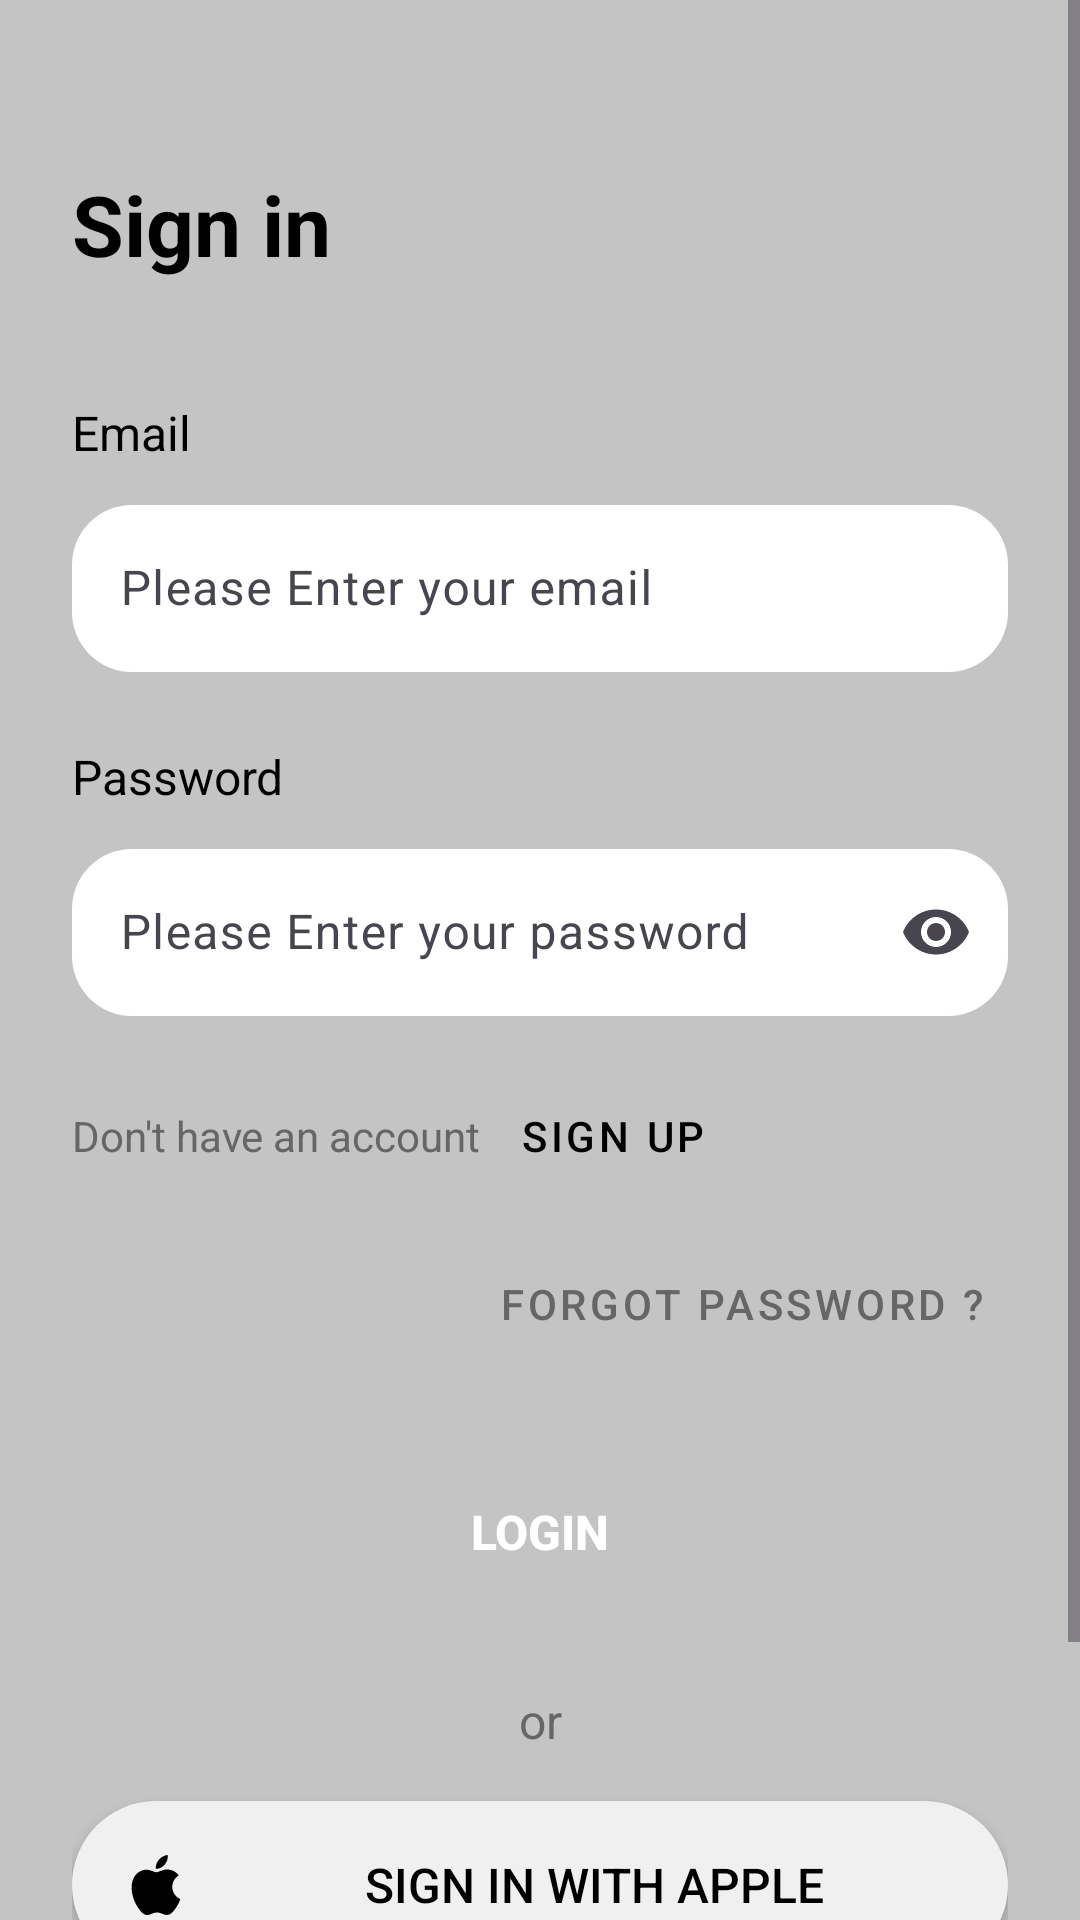

The Android layout XML behind this screen, and the referenced resources:
<!-- AndroidManifest.xml: application theme Theme.VibezApp10 -->
<!-- res/layout/activity_sign_in.xml -->
<?xml version="1.0" encoding="utf-8"?>
<ScrollView xmlns:android="http://schemas.android.com/apk/res/android"
    xmlns:app="http://schemas.android.com/apk/res-auto"
    android:layout_width="match_parent"
    android:layout_height="match_parent"
    android:background="@color/background_secondary"
    android:fillViewport="true">

    <androidx.constraintlayout.widget.ConstraintLayout
        android:layout_width="match_parent"
        android:layout_height="wrap_content"
        android:padding="24dp">

        <TextView
            android:id="@+id/sign_in_title"
            android:layout_width="wrap_content"
            android:layout_height="wrap_content"
            android:layout_marginTop="32dp"
            android:text="Sign in"
            android:textColor="@color/text_primary"
            android:textSize="28sp"
            android:textStyle="bold"
            app:layout_constraintStart_toStartOf="parent"
            app:layout_constraintTop_toTopOf="parent" />

        <TextView
            android:id="@+id/email_label"
            android:layout_width="wrap_content"
            android:layout_height="wrap_content"
            android:layout_marginTop="40dp"
            android:text="Email"
            android:textColor="@color/text_primary"
            android:textSize="16sp"
            app:layout_constraintStart_toStartOf="parent"
            app:layout_constraintTop_toBottomOf="@id/sign_in_title" />

        <com.google.android.material.textfield.TextInputLayout
            android:id="@+id/email_input_layout"
            android:layout_width="0dp"
            android:layout_height="wrap_content"
            android:layout_marginTop="8dp"
            app:boxBackgroundColor="@color/surface"
            app:boxCornerRadiusBottomEnd="20dp"
            app:boxCornerRadiusBottomStart="20dp"
            app:boxCornerRadiusTopEnd="20dp"
            app:boxCornerRadiusTopStart="20dp"
            app:boxStrokeWidth="0dp"
            app:boxStrokeWidthFocused="0dp"
            app:layout_constraintEnd_toEndOf="parent"
            app:layout_constraintStart_toStartOf="parent"
            app:layout_constraintTop_toBottomOf="@id/email_label">

            <com.google.android.material.textfield.TextInputEditText
                android:id="@+id/email_input"
                android:layout_width="match_parent"
                android:layout_height="wrap_content"
                android:hint="Please Enter your email"
                android:inputType="textEmailAddress"
                android:textColorHint="@color/text_secondary" />

        </com.google.android.material.textfield.TextInputLayout>

        <TextView
            android:id="@+id/password_label"
            android:layout_width="wrap_content"
            android:layout_height="wrap_content"
            android:layout_marginTop="24dp"
            android:text="Password"
            android:textColor="@color/text_primary"
            android:textSize="16sp"
            app:layout_constraintStart_toStartOf="parent"
            app:layout_constraintTop_toBottomOf="@id/email_input_layout" />

        <com.google.android.material.textfield.TextInputLayout
            android:id="@+id/password_input_layout"
            android:layout_width="0dp"
            android:layout_height="wrap_content"
            android:layout_marginTop="8dp"
            app:boxBackgroundColor="@color/surface"
            app:boxCornerRadiusBottomEnd="20dp"
            app:boxCornerRadiusBottomStart="20dp"
            app:boxCornerRadiusTopEnd="20dp"
            app:boxCornerRadiusTopStart="20dp"
            app:boxStrokeWidth="0dp"
            app:boxStrokeWidthFocused="0dp"
            app:endIconMode="password_toggle"
            app:layout_constraintEnd_toEndOf="parent"
            app:layout_constraintStart_toStartOf="parent"
            app:layout_constraintTop_toBottomOf="@id/password_label">

            <com.google.android.material.textfield.TextInputEditText
                android:id="@+id/password_input"
                android:layout_width="match_parent"
                android:layout_height="wrap_content"
                android:hint="Please Enter your password"
                android:inputType="textPassword"
                android:textColorHint="@color/text_secondary" />

        </com.google.android.material.textfield.TextInputLayout>

        <LinearLayout
            android:id="@+id/sign_up_section"
            android:layout_width="0dp"
            android:layout_height="wrap_content"
            android:layout_marginTop="16dp"
            android:orientation="horizontal"
            app:layout_constraintEnd_toEndOf="parent"
            app:layout_constraintStart_toStartOf="parent"
            app:layout_constraintTop_toBottomOf="@id/password_input_layout">

            <TextView
                android:layout_width="wrap_content"
                android:layout_height="wrap_content"
                android:text="Don't have an account"
                android:textColor="@color/text_secondary"
                android:textSize="14sp" />

            <Button
                android:id="@+id/btn_sign_up"
                style="@style/Widget.MaterialComponents.Button.TextButton"
                android:layout_width="wrap_content"
                android:layout_height="wrap_content"
                android:text="Sign up"
                android:textColor="@color/text_primary"
                android:textSize="14sp" />

        </LinearLayout>

        <Button
            android:id="@+id/btn_forgot_password"
            style="@style/Widget.MaterialComponents.Button.TextButton"
            android:layout_width="wrap_content"
            android:layout_height="wrap_content"
            android:layout_marginTop="8dp"
            android:text="Forgot Password ?"
            android:textColor="@color/text_secondary"
            android:textSize="14sp"
            app:layout_constraintEnd_toEndOf="parent"
            app:layout_constraintTop_toBottomOf="@id/sign_up_section" />

        <Button
            android:id="@+id/btn_login"
            android:layout_width="0dp"
            android:layout_height="56dp"
            android:layout_marginTop="24dp"
            android:background="@drawable/button_primary"
            android:text="Login"
            android:textColor="@color/white"
            android:textSize="16sp"
            android:textStyle="bold"
            app:layout_constraintEnd_toEndOf="parent"
            app:layout_constraintStart_toStartOf="parent"
            app:layout_constraintTop_toBottomOf="@id/btn_forgot_password" />

        <TextView
            android:id="@+id/or_text"
            android:layout_width="wrap_content"
            android:layout_height="wrap_content"
            android:layout_marginTop="24dp"
            android:text="or"
            android:textColor="@color/text_secondary"
            android:textSize="16sp"
            app:layout_constraintEnd_toEndOf="parent"
            app:layout_constraintStart_toStartOf="parent"
            app:layout_constraintTop_toBottomOf="@id/btn_login" />

        <Button
            android:id="@+id/btn_apple_signin"
            android:layout_width="0dp"
            android:layout_height="56dp"
            android:layout_marginTop="16dp"
            android:background="@drawable/button_secondary"
            android:drawableStart="@drawable/ic_apple"
            android:drawablePadding="12dp"
            android:gravity="center"
            android:paddingHorizontal="16dp"
            android:text="Sign in with apple"
            android:textColor="@color/text_primary"
            android:textSize="16sp"
            app:layout_constraintEnd_toEndOf="parent"
            app:layout_constraintStart_toStartOf="parent"
            app:layout_constraintTop_toBottomOf="@id/or_text" />

        <Button
            android:id="@+id/btn_google_signin"
            android:layout_width="0dp"
            android:layout_height="56dp"
            android:layout_marginTop="12dp"
            android:background="@drawable/button_secondary"
            android:drawableStart="@drawable/ic_google"
            android:drawablePadding="12dp"
            android:gravity="center"
            android:paddingHorizontal="16dp"
            android:text="Sign in with google"
            android:textColor="@color/text_primary"
            android:textSize="16sp"
            app:layout_constraintEnd_toEndOf="parent"
            app:layout_constraintStart_toStartOf="parent"
            app:layout_constraintTop_toBottomOf="@id/btn_apple_signin" />

    </androidx.constraintlayout.widget.ConstraintLayout>

</ScrollView>
<!-- resources referenced by this layout -->
<resources>
  <color name="background_secondary">#C4C4C4</color>
  <color name="surface">#FFFFFF</color>
  <color name="text_primary">#000000</color>
  <color name="text_secondary">#666666</color>
  <color name="white">#FFFFFF</color>
  <!-- drawable button_secondary (drawable) -->
  <?xml version="1.0" encoding="utf-8"?>
  <shape xmlns:android="http://schemas.android.com/apk/res/android"
      android:shape="rectangle">
      <solid android:color="@color/surface_secondary" />
      <corners android:radius="28dp" />
  </shape>
  <!-- drawable ic_apple (drawable) -->
  <?xml version="1.0" encoding="utf-8"?>
  <vector xmlns:android="http://schemas.android.com/apk/res/android"
      android:width="24dp"
      android:height="24dp"
      android:viewportWidth="24"
      android:viewportHeight="24">
      <path
          android:fillColor="@android:color/black"
          android:pathData="M18.71,19.5C17.88,20.74 17,21.95 15.66,21.97C14.32,22 13.89,21.18 12.37,21.18C10.84,21.18 10.37,21.95 9.09,22C7.79,22.05 6.8,20.68 5.96,19.47C4.25,17 2.94,12.45 4.7,9.39C5.57,7.87 7.13,6.91 8.82,6.88C10.1,6.86 11.32,7.75 12.11,7.75C12.89,7.75 14.37,6.68 15.92,6.84C16.57,6.87 18.39,7.1 19.56,8.82C19.47,8.88 17.39,10.1 17.41,12.63C17.44,15.65 20.06,16.66 20.09,16.67C20.06,16.74 19.67,18.11 18.71,19.5ZM13,3.5C13.73,2.67 14.94,2.04 15.94,2C16.07,3.17 15.6,4.35 14.9,5.19C14.21,6.04 13.07,6.7 11.95,6.61C11.8,5.46 12.36,4.26 13,3.5Z" />
  </vector>
  <style name="Theme.VibezApp10" parent="Base.Theme.VibezApp10" />
  <color name="surface_secondary">#F0F0F0</color>
  <style name="Base.Theme.VibezApp10" parent="Theme.Material3.DayNight.NoActionBar">
          
          
      </style>
</resources>
